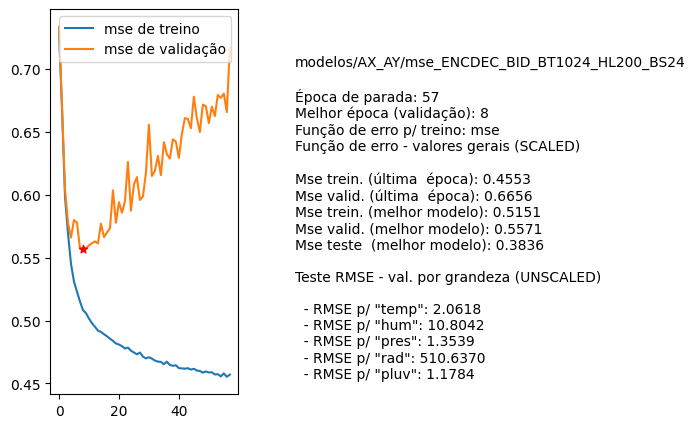

Values plotted in this chart, from the file beside it:
nome, parada, melhorEpoch, erro_treino_parada, erro_valid_parada, erro_treino_melhor, erro_valid_melhor, erro_teste_melhor, rmse_unscaled_por_grandeza
modelos/AX_AY/mse_ENCDEC_BID_BT1024_HL20…, 57, 8, 0.4553, 0.6656, 0.5151, 0.5571, 0.3836, ['2.0618', '10.8042', '1.3539', '510.637…
